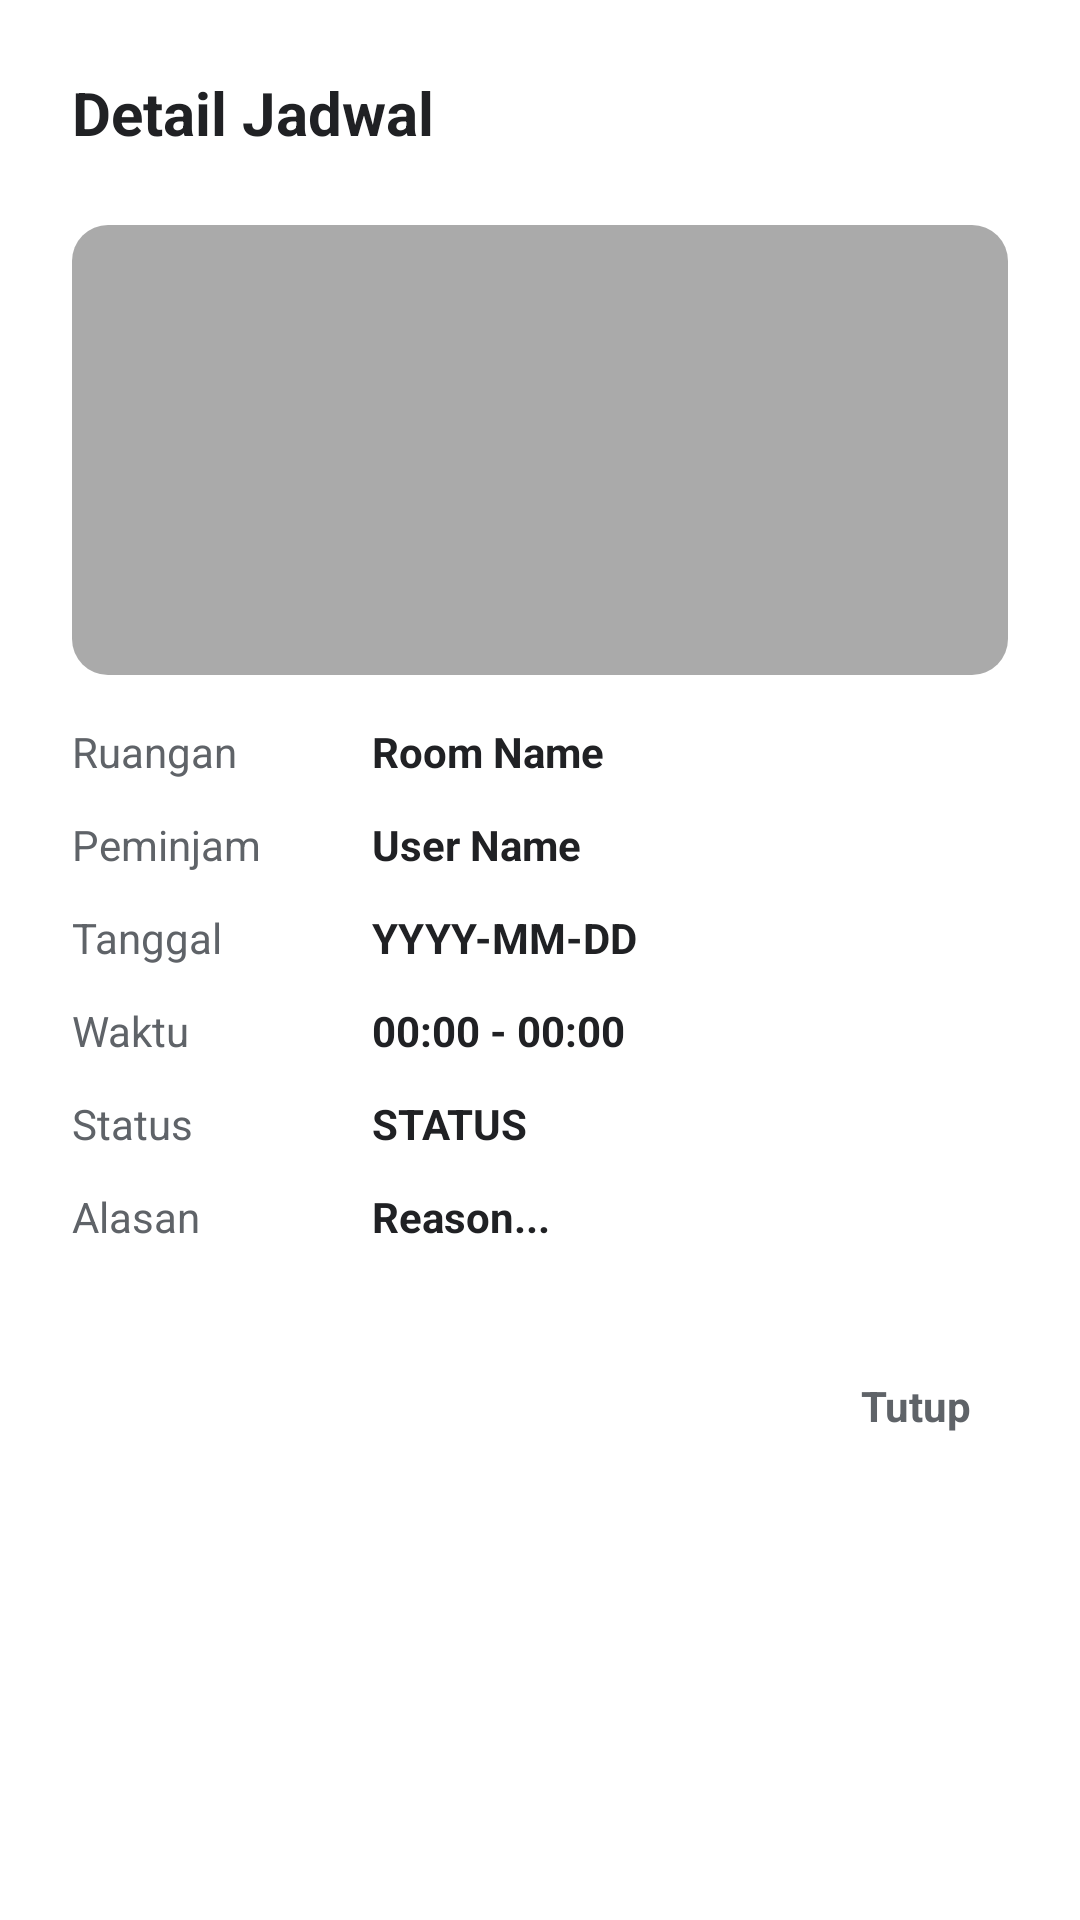

Write the Android layout XML for this screen, with the resource values it uses.
<!-- AndroidManifest.xml: application theme Theme.RoomTracker -->
<!-- res/layout/dialog_booking_detail.xml -->
<?xml version="1.0" encoding="utf-8"?>
<androidx.cardview.widget.CardView xmlns:android="http://schemas.android.com/apk/res/android"
    xmlns:app="http://schemas.android.com/apk/res-auto"
    android:layout_width="match_parent"
    android:layout_height="wrap_content"
    app:cardCornerRadius="24dp"
    app:cardElevation="0dp"
    app:cardBackgroundColor="@android:color/white">

    <LinearLayout
        android:layout_width="match_parent"
        android:layout_height="wrap_content"
        android:orientation="vertical"
        android:padding="24dp"
        android:minWidth="300dp">

        <TextView
            android:layout_width="wrap_content"
            android:layout_height="wrap_content"
            android:text="Detail Jadwal"
            android:textSize="20sp"
            android:textStyle="bold"
            android:textColor="#202124"
            android:layout_marginBottom="24dp"/>

        
        <androidx.cardview.widget.CardView
            android:layout_width="match_parent"
            android:layout_height="150dp"
            app:cardCornerRadius="12dp"
            app:cardElevation="0dp"
            android:layout_marginBottom="16dp">
            <ImageView
                android:id="@+id/ivDetailRoomImage"
                android:layout_width="match_parent"
                android:layout_height="match_parent"
                android:scaleType="centerCrop"
                android:src="@android:color/darker_gray" />
        </androidx.cardview.widget.CardView>

        
        <LinearLayout
            android:layout_width="match_parent"
            android:layout_height="wrap_content"
            android:orientation="horizontal"
            android:layout_marginBottom="12dp">
            <TextView
                android:layout_width="100dp"
                android:layout_height="wrap_content"
                android:text="Ruangan"
                android:textColor="#5F6368"
                android:textSize="14sp"/>
            <TextView
                android:id="@+id/tvDetailRoom"
                android:layout_width="0dp"
                android:layout_height="wrap_content"
                android:layout_weight="1"
                android:text="Room Name"
                android:textColor="#202124"
                android:textSize="14sp"
                android:textStyle="bold"/>
        </LinearLayout>

        
        <LinearLayout
            android:id="@+id/layoutDetailUserSection"
            android:layout_width="match_parent"
            android:layout_height="wrap_content"
            android:orientation="horizontal"
            android:layout_marginBottom="12dp">
            <TextView
                android:layout_width="100dp"
                android:layout_height="wrap_content"
                android:text="Peminjam"
                android:textColor="#5F6368"
                android:textSize="14sp"/>
            <TextView
                android:id="@+id/tvDetailUser"
                android:layout_width="0dp"
                android:layout_height="wrap_content"
                android:layout_weight="1"
                android:text="User Name"
                android:textColor="#202124"
                android:textSize="14sp"
                android:textStyle="bold"/>
        </LinearLayout>

        
        <LinearLayout
            android:layout_width="match_parent"
            android:layout_height="wrap_content"
            android:orientation="horizontal"
            android:layout_marginBottom="12dp">
            <TextView
                android:layout_width="100dp"
                android:layout_height="wrap_content"
                android:text="Tanggal"
                android:textColor="#5F6368"
                android:textSize="14sp"/>
            <TextView
                android:id="@+id/tvDetailDate"
                android:layout_width="0dp"
                android:layout_height="wrap_content"
                android:layout_weight="1"
                android:text="YYYY-MM-DD"
                android:textColor="#202124"
                android:textSize="14sp"
                android:textStyle="bold"/>
        </LinearLayout>

        
        <LinearLayout
            android:layout_width="match_parent"
            android:layout_height="wrap_content"
            android:orientation="horizontal"
            android:layout_marginBottom="12dp">
            <TextView
                android:layout_width="100dp"
                android:layout_height="wrap_content"
                android:text="Waktu"
                android:textColor="#5F6368"
                android:textSize="14sp"/>
            <TextView
                android:id="@+id/tvDetailTime"
                android:layout_width="0dp"
                android:layout_height="wrap_content"
                android:layout_weight="1"
                android:text="00:00 - 00:00"
                android:textColor="#202124"
                android:textSize="14sp"
                android:textStyle="bold"/>
        </LinearLayout>

        
        <LinearLayout
            android:id="@+id/layoutDetailStatusSection"
            android:layout_width="match_parent"
            android:layout_height="wrap_content"
            android:orientation="horizontal"
            android:layout_marginBottom="12dp">
            <TextView
                android:layout_width="100dp"
                android:layout_height="wrap_content"
                android:text="Status"
                android:textColor="#5F6368"
                android:textSize="14sp"/>
            <TextView
                android:id="@+id/tvDetailStatus"
                android:layout_width="0dp"
                android:layout_height="wrap_content"
                android:layout_weight="1"
                android:text="STATUS"
                android:textColor="#202124"
                android:textSize="14sp"
                android:textStyle="bold"/>
        </LinearLayout>

        
        <LinearLayout
            android:layout_width="match_parent"
            android:layout_height="wrap_content"
            android:orientation="horizontal"
            android:layout_marginBottom="24dp">
            <TextView
                android:layout_width="100dp"
                android:layout_height="wrap_content"
                android:text="Alasan"
                android:textColor="#5F6368"
                android:textSize="14sp"/>
            <TextView
                android:id="@+id/tvDetailReason"
                android:layout_width="0dp"
                android:layout_height="wrap_content"
                android:layout_weight="1"
                android:text="Reason..."
                android:textColor="#202124"
                android:textSize="14sp"
                android:textStyle="bold"/>
        </LinearLayout>

        
        <LinearLayout
            android:id="@+id/layoutAdminActions"
            android:layout_width="match_parent"
            android:layout_height="wrap_content"
            android:orientation="horizontal"
            android:gravity="end"
            android:visibility="gone">

            <Button
                android:id="@+id/btnReject"
                android:layout_width="wrap_content"
                android:layout_height="wrap_content"
                android:text="Reject"
                android:textSize="12sp"
                android:backgroundTint="#D93025"
                android:textColor="@android:color/white"
                android:layout_marginEnd="8dp"/>

            <Button
                android:id="@+id/btnApprove"
                android:layout_width="wrap_content"
                android:layout_height="wrap_content"
                android:text="Approve"
                android:textSize="12sp"
                android:backgroundTint="#1A73E8"
                android:textColor="@android:color/white"/>
        </LinearLayout>
        
        
        

        <TextView
            android:id="@+id/btnCloseDetail"
            android:layout_width="wrap_content"
            android:layout_height="wrap_content"
            android:text="Tutup"
            android:textColor="#5F6368"
            android:textStyle="bold"
            android:textSize="14sp"
            android:layout_gravity="end"
            android:padding="12dp"
            android:layout_marginTop="8dp"/>

    </LinearLayout>
</androidx.cardview.widget.CardView>
<!-- resources referenced by this layout -->
<resources>
  <style name="Theme.RoomTracker" parent="Theme.MaterialComponents.Light.NoActionBar">
          <item name="colorPrimary">@color/purple_500</item>
          <item name="colorPrimaryVariant">@color/purple_700</item>
          <item name="colorOnPrimary">@color/white</item>
          <item name="colorSecondary">@color/teal_200</item>
          <item name="colorSecondaryVariant">@color/teal_700</item>
          <item name="colorOnSecondary">@color/black</item>
          <item name="android:statusBarColor">?attr/colorPrimaryVariant</item>
      </style>
  <color name="purple_500">#1A73E8</color>
  <color name="purple_700">#0D47A1</color>
  <color name="white">#FFFFFFFF</color>
  <color name="teal_200">#03DAC5</color>
  <color name="teal_700">#018786</color>
  <color name="black">#FF000000</color>
</resources>
